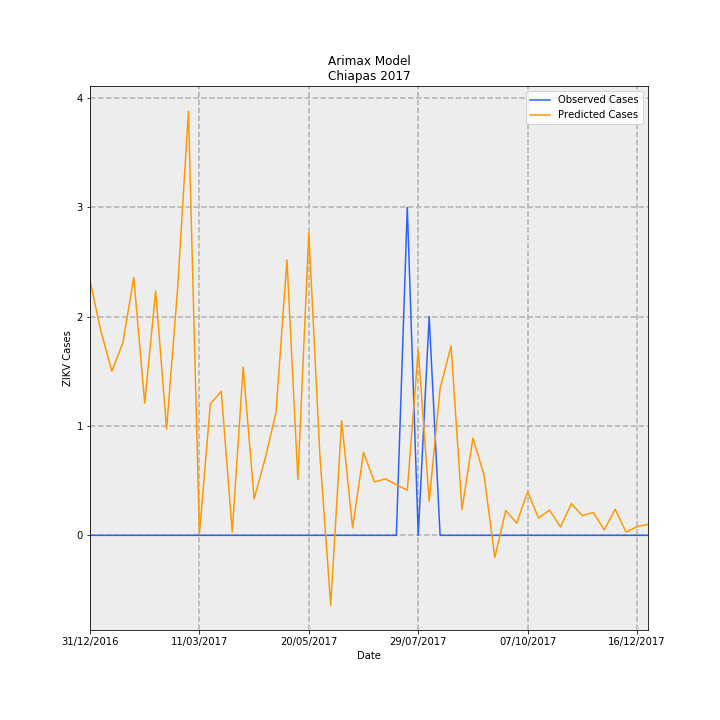

The table this chart was drawn from, first rows:
Date, predictions_incidence, observed_incidence, Predicted Cases, Observed Cases, error
31/12/2016, 0.04466, 0.0, 2.33, 0.0, -2.33
07/01/2017, 0.03573, 0.0, 1.864, 0.0, -1.864
14/01/2017, 0.02876, 0.0, 1.501, 0.0, -1.501
21/01/2017, 0.03371, 0.0, 1.759, 0.0, -1.759
28/01/2017, 0.0452, 0.0, 2.358, 0.0, -2.358
04/02/2017, 0.02316, 0.0, 1.208, 0.0, -1.208
11/02/2017, 0.04283, 0.0, 2.235, 0.0, -2.235
18/02/2017, 0.01863, 0.0, 0.9723, 0.0, -0.9723
25/02/2017, 0.04309, 0.0, 2.248, 0.0, -2.248
04/03/2017, 0.07436, 0.0, 3.88, 0.0, -3.88
11/03/2017, 0.0002359, 0.0, 0.01231, 0.0, -0.01231
18/03/2017, 0.02304, 0.0, 1.202, 0.0, -1.202
25/03/2017, 0.02525, 0.0, 1.318, 0.0, -1.318
01/04/2017, 0.0005541, 0.0, 0.02891, 0.0, -0.02891
08/04/2017, 0.02949, 0.0, 1.539, 0.0, -1.539
15/04/2017, 0.006404, 0.0, 0.3341, 0.0, -0.3341
22/04/2017, 0.01338, 0.0, 0.6982, 0.0, -0.6982
29/04/2017, 0.02153, 0.0, 1.123, 0.0, -1.123
06/05/2017, 0.04829, 0.0, 2.52, 0.0, -2.52
13/05/2017, 0.009785, 0.0, 0.5105, 0.0, -0.5105
20/05/2017, 0.05304, 0.0, 2.767, 0.0, -2.767
27/05/2017, 0.01439, 0.0, 0.751, 0.0, -0.751
03/06/2017, -0.01226, 0.0, -0.6399, 0.0, 0.6399
10/06/2017, 0.02009, 0.0, 1.048, 0.0, -1.048
17/06/2017, 0.001302, 0.0, 0.06792, 0.0, -0.06792
24/06/2017, 0.01452, 0.0, 0.7577, 0.0, -0.7577
01/07/2017, 0.009364, 0.0, 0.4886, 0.0, -0.4886
08/07/2017, 0.00989, 0.0, 0.516, 0.0, -0.516
15/07/2017, 0.008883, 0.0, 0.4635, 0.0, -0.4635
22/07/2017, 0.007918, 0.05749, 0.4132, 3.0, 2.587
29/07/2017, 0.03254, 0.0, 1.698, 0.0, -1.698
05/08/2017, 0.005931, 0.03833, 0.3095, 2.0, 1.691
12/08/2017, 0.02576, 0.0, 1.344, 0.0, -1.344
19/08/2017, 0.03319, 0.0, 1.732, 0.0, -1.732
26/08/2017, 0.004536, 0.0, 0.2367, 0.0, -0.2367
02/09/2017, 0.01705, 0.0, 0.8899, 0.0, -0.8899
09/09/2017, 0.0107, 0.0, 0.5585, 0.0, -0.5585
16/09/2017, -0.003866, 0.0, -0.2017, 0.0, 0.2017
23/09/2017, 0.004346, 0.0, 0.2268, 0.0, -0.2268
30/09/2017, 0.002147, 0.0, 0.112, 0.0, -0.112
07/10/2017, 0.007616, 0.0, 0.3974, 0.0, -0.3974
14/10/2017, 0.003038, 0.0, 0.1585, 0.0, -0.1585
21/10/2017, 0.004414, 0.0, 0.2303, 0.0, -0.2303
28/10/2017, 0.001465, 0.0, 0.07643, 0.0, -0.07643
04/11/2017, 0.00556, 0.0, 0.2901, 0.0, -0.2901
11/11/2017, 0.003446, 0.0, 0.1798, 0.0, -0.1798
18/11/2017, 0.004015, 0.0, 0.2095, 0.0, -0.2095
25/11/2017, 0.0009487, 0.0, 0.0495, 0.0, -0.0495
02/12/2017, 0.004552, 0.0, 0.2375, 0.0, -0.2375
09/12/2017, 0.000571, 0.0, 0.0298, 0.0, -0.0298
16/12/2017, 0.001516, 0.0, 0.07911, 0.0, -0.07911
23/12/2017, 0.001914, 0.0, 0.09986, 0.0, -0.09986
